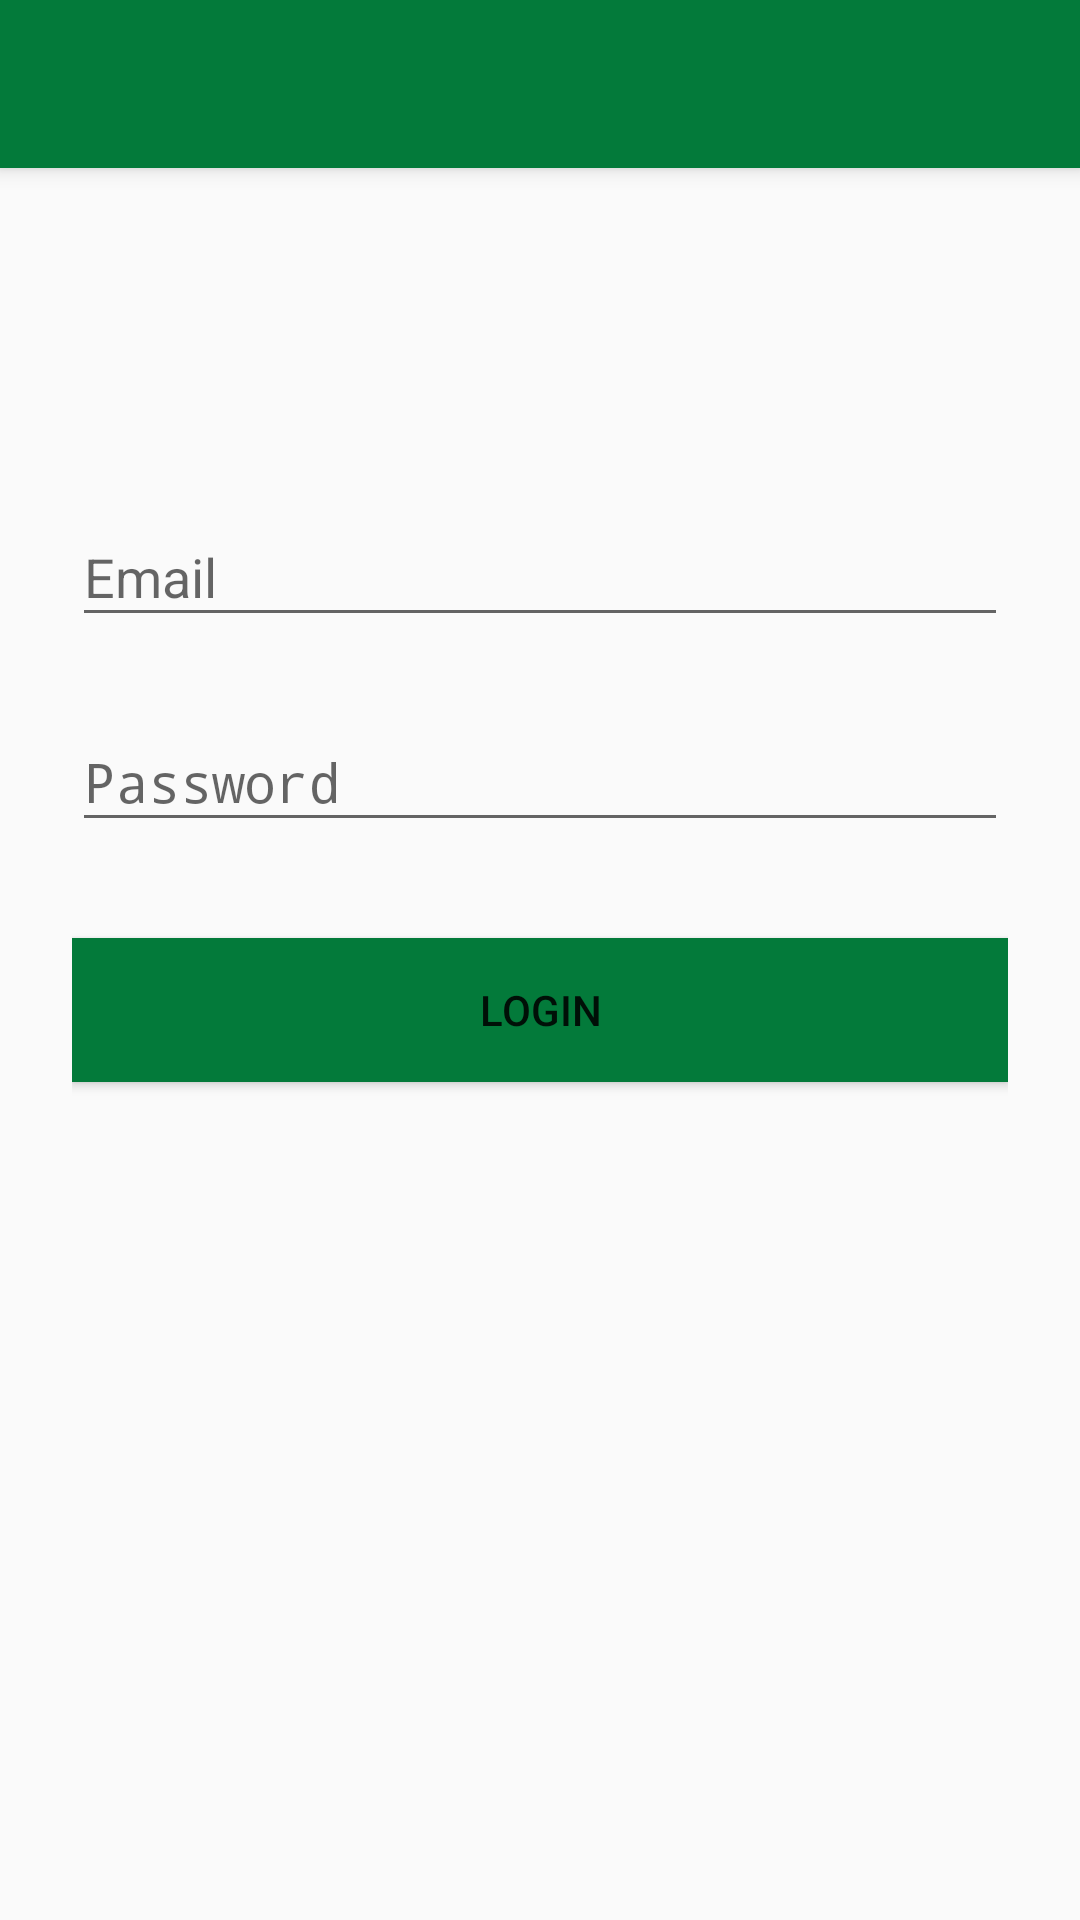

Write the Android layout XML for this screen, with the resource values it uses.
<!-- AndroidManifest.xml: application theme AppTheme -->
<!-- res/layout/app_bar_login.xml -->
<?xml version="1.0" encoding="utf-8"?>
<android.support.design.widget.CoordinatorLayout xmlns:android="http://schemas.android.com/apk/res/android"
    xmlns:app="http://schemas.android.com/apk/res-auto"
    xmlns:fab="http://schemas.android.com/apk/res-auto"
    xmlns:tools="http://schemas.android.com/tools"
    android:layout_width="match_parent"
    android:layout_height="match_parent"
    android:fitsSystemWindows="true"
    tools:context="oneshoppoint.com.ishop.Products">

    <android.support.design.widget.AppBarLayout
        android:id="@+id/appbar"
        android:layout_width="match_parent"
        android:layout_height="wrap_content"
        android:theme="@style/AppTheme.AppBarOverlay">

        <android.support.v7.widget.Toolbar
            android:id="@+id/toolbar"
            android:layout_width="match_parent"
            android:layout_height="?attr/actionBarSize"
            android:background="?attr/colorPrimary"
            app:popupTheme="@style/AppTheme.PopupOverlay" />

    </android.support.design.widget.AppBarLayout>


    <include layout="@layout/activity_login" />


</android.support.design.widget.CoordinatorLayout>
<!-- res/layout/activity_login.xml (included above) -->
<?xml version="1.0" encoding="utf-8"?>
<ScrollView xmlns:android="http://schemas.android.com/apk/res/android"
    android:layout_width="fill_parent"
    android:layout_height="fill_parent"
    android:fitsSystemWindows="true">

    <LinearLayout
        android:orientation="vertical"
        android:layout_width="match_parent"
        android:layout_height="wrap_content"
        android:paddingTop="56dp"
        android:paddingLeft="24dp"
        android:paddingRight="24dp">

        <ImageView android:src="@drawable/bus_icon"
            android:layout_width="wrap_content"
            android:layout_height="72dp"
            android:layout_marginBottom="24dp"
            android:layout_gravity="center_horizontal"
            android:visibility="invisible"/>

        
        <android.support.design.widget.TextInputLayout
            android:layout_width="match_parent"
            android:layout_height="wrap_content"
            android:layout_marginTop="8dp"
            android:layout_marginBottom="8dp">
            <EditText android:id="@+id/input_email"
                android:layout_width="match_parent"
                android:layout_height="wrap_content"
                android:inputType="textEmailAddress"
                android:hint="Email" />
        </android.support.design.widget.TextInputLayout>

        
        <android.support.design.widget.TextInputLayout
            android:layout_width="match_parent"
            android:layout_height="wrap_content"
            android:layout_marginTop="8dp"
            android:layout_marginBottom="8dp">
            <EditText android:id="@+id/input_password"
                android:layout_width="match_parent"
                android:layout_height="wrap_content"
                android:inputType="textPassword"
                android:hint="Password"/>
        </android.support.design.widget.TextInputLayout>

        <android.support.v7.widget.AppCompatButton
            android:id="@+id/btn_login"
            android:layout_width="fill_parent"
            android:layout_height="wrap_content"
            android:layout_marginTop="24dp"
            android:layout_marginBottom="24dp"
            android:padding="12dp"
            android:text="Login"
            android:background="@color/yatesgreen"/>

    </LinearLayout>
</ScrollView>
<!-- resources referenced by this layout -->
<resources>
  <color name="yatesgreen">#037A3A</color>
  <!-- drawable bus_icon: png bitmap (drawable, 31207 bytes) -->
  <style name="AppTheme.AppBarOverlay" parent="ThemeOverlay.AppCompat.Dark.ActionBar" />
  <style name="AppTheme.PopupOverlay" parent="ThemeOverlay.AppCompat.Light" />
  <style name="AppTheme" parent="Theme.AppCompat.Light.DarkActionBar">
          
          <item name="colorPrimary">@color/yatesgreen</item>
          <item name="colorPrimaryDark">@color/yatesgreen</item>
          <item name="colorAccent">@color/yatesyellow</item>
  
          
          <item name="drawerArrowStyle">@style/DrawerArrowStyle</item>
  
  
          <item name="android:windowContentOverlay">@null</item>
          <item name="windowActionBar">false</item>
      </style>
  <color name="yatesyellow">#E3DA01</color>
  <style name="DrawerArrowStyle" parent="Widget.AppCompat.DrawerArrowToggle">
          <item name="spinBars">true</item>
          <item name="color">@color/white</item>
      </style>
  <color name="white">#ffffff</color>
</resources>
